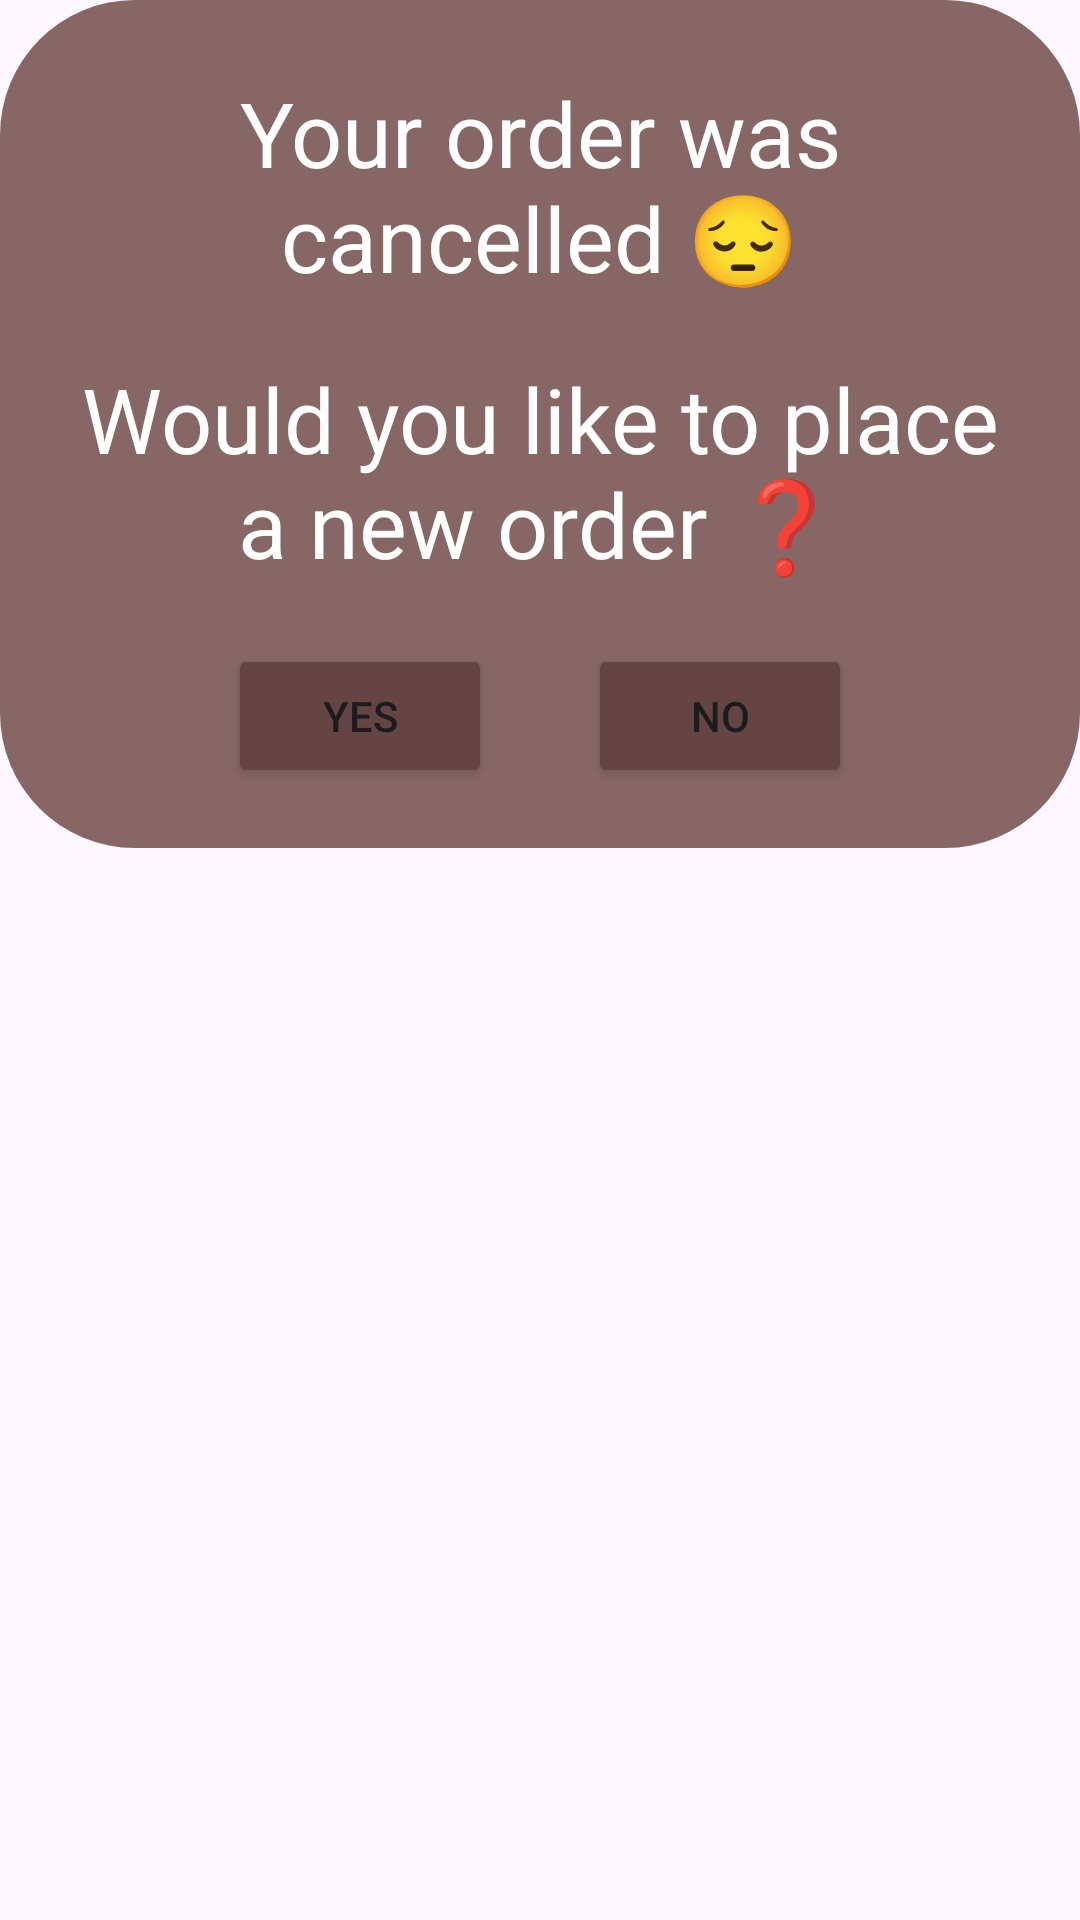

Android layout source for this screen:
<!-- AndroidManifest.xml: application theme Theme.SoftcafeEngineer -->
<!-- res/layout/popup_order_cancelled.xml -->
<?xml version="1.0" encoding="utf-8"?>
<LinearLayout xmlns:android="http://schemas.android.com/apk/res/android"
    xmlns:app="http://schemas.android.com/apk/res-auto"
    android:layout_width="match_parent"
    android:layout_height="match_parent">

    <androidx.constraintlayout.widget.ConstraintLayout
        android:layout_width="match_parent"
        android:layout_height="wrap_content"
        android:background="@drawable/layout_bg">

        <Button
            android:id="@+id/btn_no_new_order"
            android:layout_width="wrap_content"
            android:layout_height="wrap_content"
            android:layout_marginTop="20dp"
            android:layout_marginEnd="76dp"
            android:layout_marginBottom="20dp"
            android:backgroundTint="@color/dark_button"
            android:text="@string/no"
            app:layout_constraintBottom_toBottomOf="parent"
            app:layout_constraintEnd_toEndOf="parent"
            app:layout_constraintHorizontal_bias="1.0"
            app:layout_constraintStart_toStartOf="parent"
            app:layout_constraintTop_toBottomOf="@+id/txt_cancelled_order_question" />

        <Button
            android:id="@+id/btn_yes_new_order"
            android:layout_width="wrap_content"
            android:layout_height="wrap_content"
            android:layout_marginStart="76dp"
            android:layout_marginTop="20dp"
            android:layout_marginBottom="20dp"
            android:backgroundTint="@color/dark_button"
            android:text="@string/yes"
            app:layout_constraintBottom_toBottomOf="parent"
            app:layout_constraintEnd_toStartOf="@id/btn_no_new_order"
            app:layout_constraintHorizontal_bias="0.0"
            app:layout_constraintStart_toStartOf="parent"
            app:layout_constraintTop_toBottomOf="@+id/txt_cancelled_order_question" />

        <TextView
            android:id="@+id/txt_cancelled_order_question"
            android:layout_width="match_parent"
            android:layout_height="wrap_content"
            android:layout_marginTop="20dp"
            android:text="@string/place_new_question"
            android:textAlignment="center"
            android:textColor="@color/white"
            android:textSize="30sp"
            app:layout_constraintEnd_toEndOf="parent"
            app:layout_constraintStart_toStartOf="parent"
            app:layout_constraintTop_toBottomOf="@id/txt_cancelled_order_title" />

        <TextView
            android:id="@+id/txt_cancelled_order_title"
            android:layout_width="match_parent"
            android:layout_height="wrap_content"
            android:layout_marginTop="24dp"
            android:text="@string/cancelled_order"
            android:textAlignment="center"
            android:textColor="@color/white"
            android:textSize="30sp"
            app:layout_constraintEnd_toEndOf="parent"
            app:layout_constraintStart_toStartOf="parent"
            app:layout_constraintTop_toTopOf="parent" />
    </androidx.constraintlayout.widget.ConstraintLayout>
</LinearLayout>
<!-- resources referenced by this layout -->
<resources>
  <color name="dark_button">#654444</color>
  <color name="white">#FFFFFFFF</color>
  <!-- drawable layout_bg (drawable) -->
  <?xml version="1.0" encoding="UTF-8"?>
  <shape xmlns:android="http://schemas.android.com/apk/res/android">
      <solid android:color="@color/light_button"/>
      <corners android:radius="45dp"/>
  </shape>
  <string name="cancelled_order">Your order was\ncancelled 😔</string>
  <string name="no">No</string>
  <string name="place_new_question">Would you like to place\na new order ❓</string>
  <string name="yes">Yes</string>
  <style name="Theme.SoftcafeEngineer" parent="Base.Theme.SoftcafeEngineer" />
  <color name="light_button">#876666</color>
  <style name="Base.Theme.SoftcafeEngineer" parent="Theme.Material3.DayNight.NoActionBar">
          
          
      </style>
</resources>
